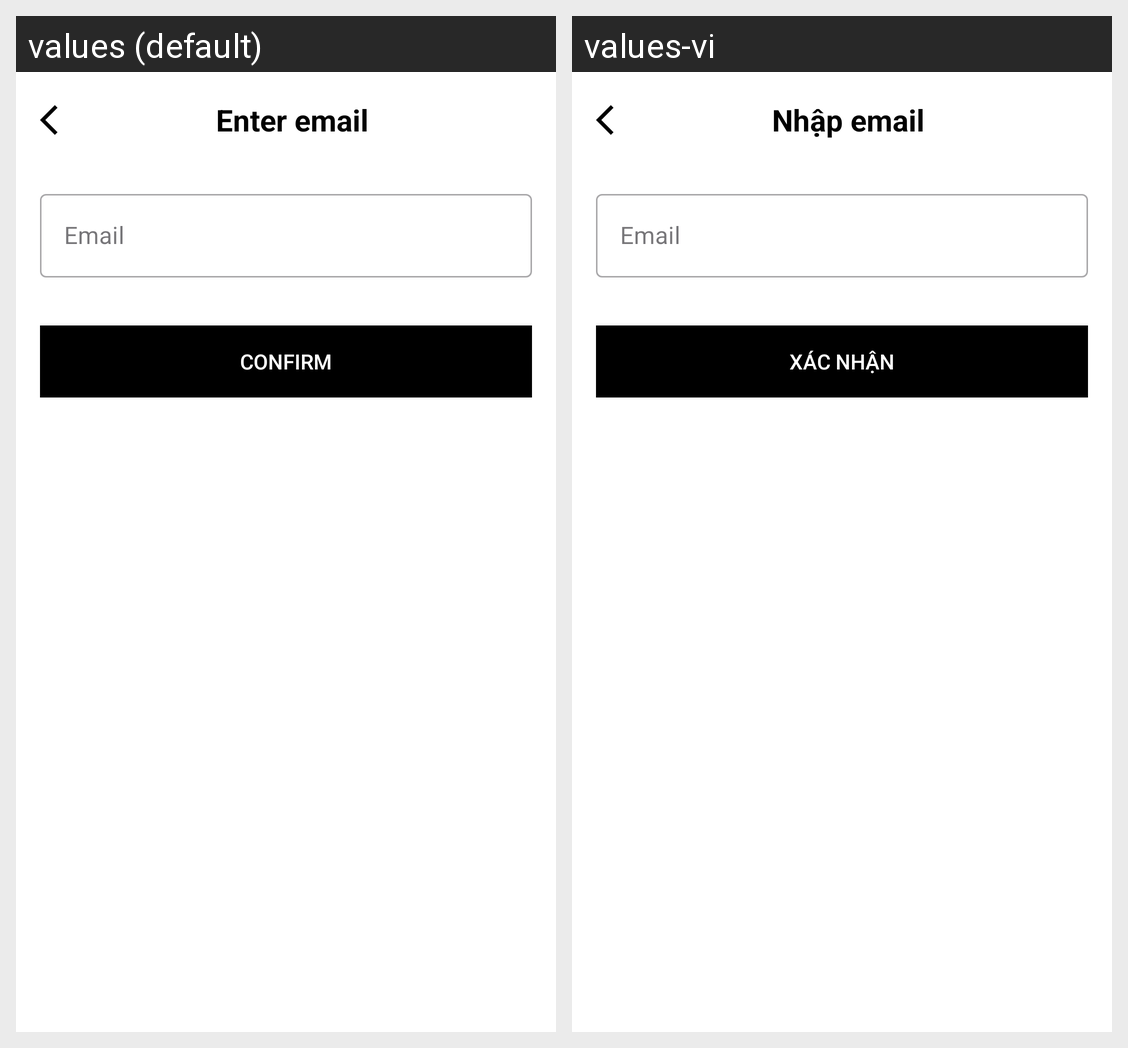

Translations of the strings shown on this Android screen, per locale in the grid:
Android screen res/layout/activity_forgot_password.xml rendered under 2 locales, left to right: values (default), values-vi. Device: Nexus 5 (rendered at 1080×1920; each locale shown at half size, 540×960, under a caption strip naming it); theme Theme.Appxemphim.
Strings drawn on this screen, with the default value and each locale's value (text and hints the layout hard-codes, and strings that could not be matched under every locale, appear in the picture but are not listed):

new_email
  values: Enter email
  values-vi: Nhập email

email
  values: Email
  values-vi: Email

confirm_button
  values: Confirm
  values-vi: Xác nhận
